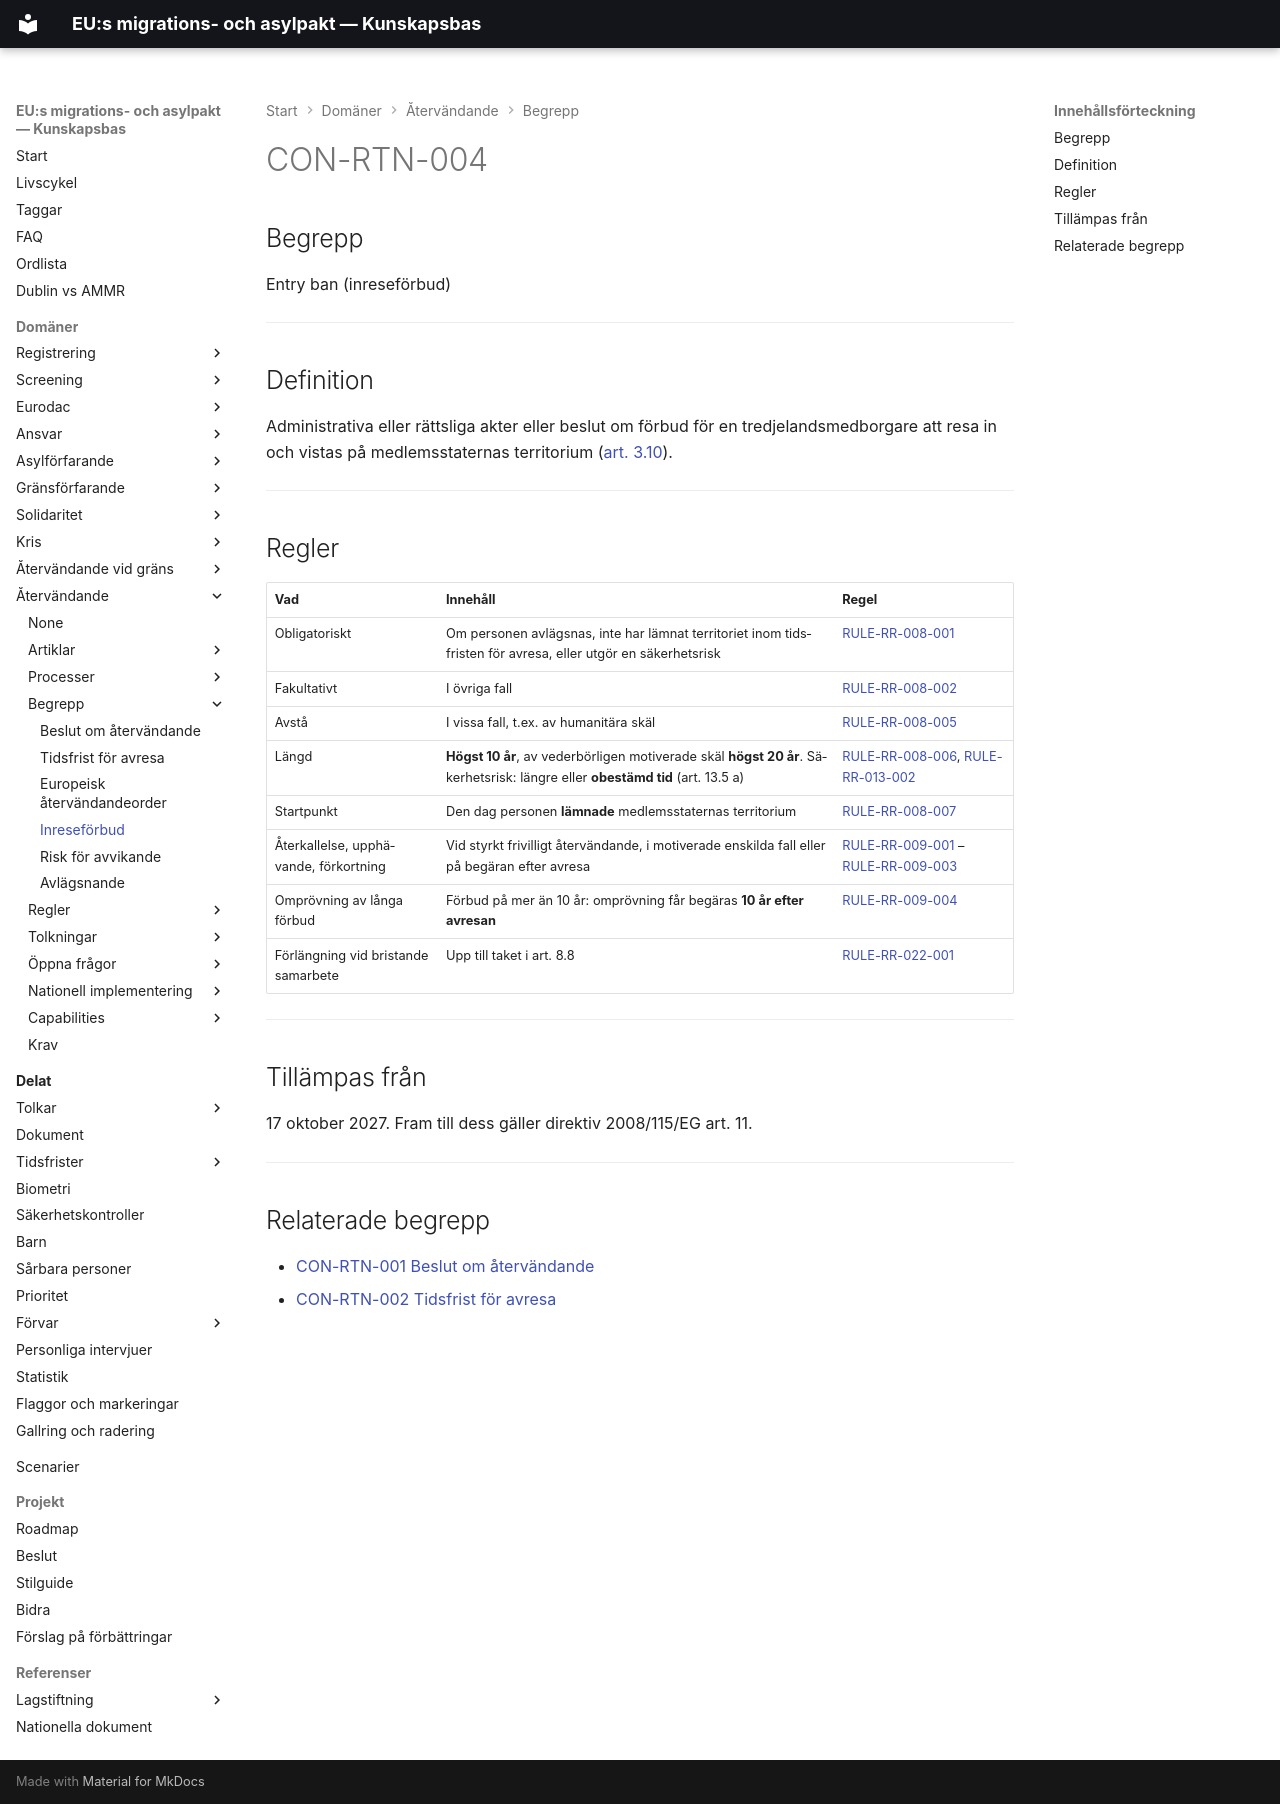

repository: chrhe894/migration_pact · page: domains/return/concepts/entry-ban.html · generator: mkdocs

---
tags:
  - återvändande
  - koncept
  - tidsfrister
---

# CON-RTN-004

## Begrepp

Entry ban (inreseförbud)

---

## Definition

Administrativa eller rättsliga akter eller beslut om förbud för en tredjelandsmedborgare att resa in och vistas på medlemsstaternas territorium ([art. 3.10](../articles/rr-003.md)).

---

## Regler

| Vad | Innehåll | Regel |
|-----|----------|-------|
| Obligatoriskt | Om personen avlägsnas, inte har lämnat territoriet inom tidsfristen för avresa, eller utgör en säkerhetsrisk | [RULE-RR-008-001](../rules/rule-rr-008-001.md) |
| Fakultativt | I övriga fall | [RULE-RR-008-002](../rules/rule-rr-008-002.md) |
| Avstå | I vissa fall, t.ex. av humanitära skäl | [RULE-RR-008-005](../rules/rule-rr-008-005.md) |
| Längd | **Högst 10 år**, av vederbörligen motiverade skäl **högst 20 år**. Säkerhetsrisk: längre eller **obestämd tid** (art. 13.5 a) | [RULE-RR-008-006](../rules/rule-rr-008-006.md), [RULE-RR-013-002](../rules/rule-rr-013-002.md) |
| Startpunkt | Den dag personen **lämnade** medlemsstaternas territorium | [RULE-RR-008-007](../rules/rule-rr-008-007.md) |
| Återkallelse, upphävande, förkortning | Vid styrkt frivilligt återvändande, i motiverade enskilda fall eller på begäran efter avresa | [RULE-RR-009-001](../rules/rule-rr-009-001.md) – [RULE-RR-009-003](../rules/rule-rr-009-003.md) |
| Omprövning av långa förbud | Förbud på mer än 10 år: omprövning får begäras **10 år efter avresan** | [RULE-RR-009-004](../rules/rule-rr-009-004.md) |
| Förlängning vid bristande samarbete | Upp till taket i art. 8.8 | [RULE-RR-022-001](../rules/rule-rr-022-001.md) |

---

## Tillämpas från

17 oktober 2027. Fram till dess gäller direktiv 2008/115/EG art. 11.

---

## Relaterade begrepp

- [CON-RTN-001 Beslut om återvändande](return-decision.md)
- [CON-RTN-002 Tidsfrist för avresa](departure-period.md)
